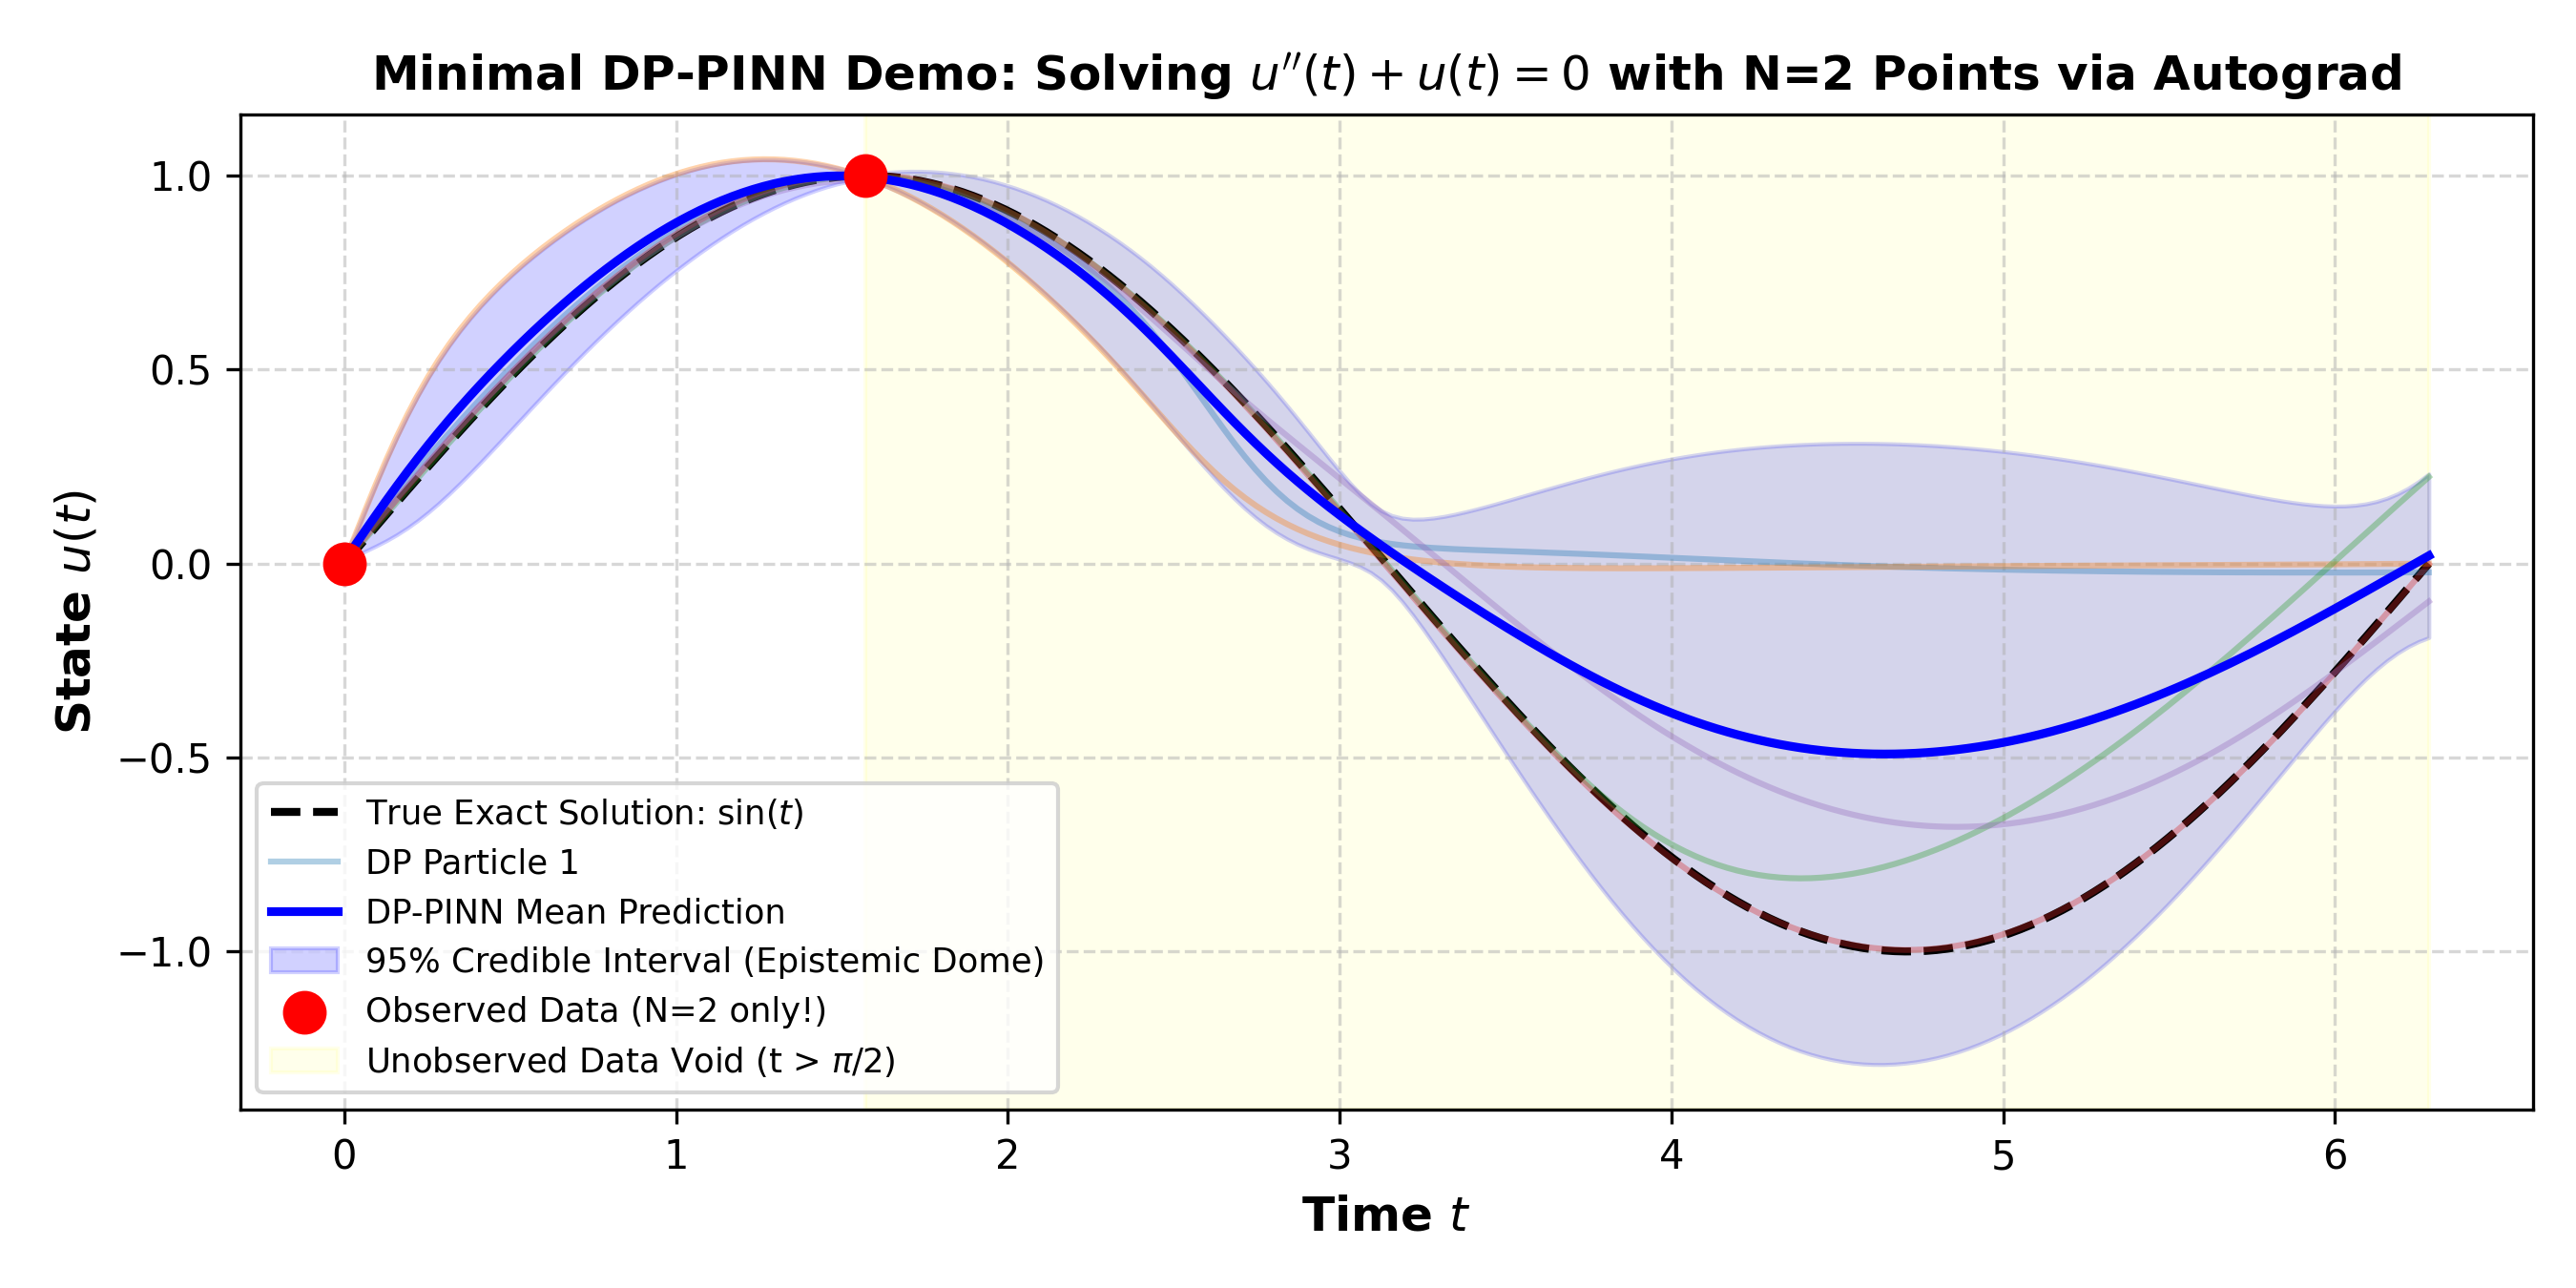

Write the Python code that produced this figure.
"""Minimal Standalone DP-PINN Demo.

ODE: u''(t) + u(t) = 0,  t in [0, 2*pi]
Exact Solution: u(t) = sin(t)

Data: Only 2 points:
  t = 0.0      -> u = 0.0
  t = pi / 2   -> u = 1.0

The remaining domain t in (pi/2, 2*pi] has ZERO data!
Demonstrates:
1. Exact autograd: u_tt = d^2 u / dt^2
2. Drawing different random collocation points for each DP particle
3. Stick-breaking weights (alpha = 10.0)
4. Epistemic Dome emergence in the unmonitored void!
"""

import numpy as np
import torch
import torch.nn as nn
import matplotlib
matplotlib.use("Agg")
import matplotlib.pyplot as plt

# 1. Reproducibility
torch.manual_seed(42)
np.random.seed(42)

# 2. Ultra-Sparse Data (N = 2)
t_data = torch.tensor([[0.0], [np.pi / 2.0]], dtype=torch.float32)
u_data = torch.tensor([[0.0], [1.0]], dtype=torch.float32)
N_data = 2

# 3. Simple Solution Network: t -> u(t)
class SimplePINNNet(nn.Module):
    def __init__(self):
        super().__init__()
        self.net = nn.Sequential(
            nn.Linear(1, 32),
            nn.Tanh(),
            nn.Linear(32, 32),
            nn.Tanh(),
            nn.Linear(32, 1)
        )
    def forward(self, t):
        return self.net(t)

# 4. DP Posterior Sampler parameters
alpha = 10.0          # Prior mass
K_colloc = 30         # Collocation atoms per particle
M_particles = 5       # Number of Bayesian particles
num_epochs = 600

# 5. Initialize M particles
models = [SimplePINNNet() for _ in range(M_particles)]
optimizers = [torch.optim.Adam(m.parameters(), lr=0.01) for m in models]

# 6. For each particle, draw its own random measure:
#    - Different random collocation points t_c ~ Unif(0, 2*pi)
#    - Stick-breaking weights q
particle_collocs = []
particle_weights = []

for m in range(M_particles):
    # (a) Draw fresh random collocation points from base measure F_0
    t_c = torch.empty(K_colloc, 1).uniform_(0.0, 2.0 * np.pi)
    t_c.requires_grad_(True)
    particle_collocs.append(t_c)
    
    # (b) Vashishtha & Maillard stick-breaking weights
    # W_prior ~ Beta(alpha, N_data)
    W_prior = float(np.random.beta(alpha, N_data))
    w_data = np.full(N_data, (1.0 - W_prior) / N_data, dtype=np.float32)
    
    # GEM(alpha) for collocation atoms
    V = np.random.beta(1.0, alpha, size=K_colloc).astype(np.float32)
    V[-1] = 1.0
    cum_U = np.cumprod(1.0 - V)
    q_colloc = np.empty_like(V)
    q_colloc[0] = V[0]
    q_colloc[1:] = V[1:] * cum_U[:-1]
    q_colloc = W_prior * (q_colloc / q_colloc.sum())
    
    q_total = np.concatenate([w_data, q_colloc]).astype(np.float32)
    particle_weights.append(torch.from_numpy(q_total))

print(f"Initialized {M_particles} DP-PINN particles.")
print(f"Data weight: {1.0 - W_prior:.1%} | Prior Physics Collocation weight: {W_prior:.1%}")

# 7. Training loop using PyTorch Automatic Differentiation
for epoch in range(1, num_epochs + 1):
    for m in range(M_particles):
        opt = optimizers[m]
        net = models[m]
        t_c = particle_collocs[m]
        weights = particle_weights[m]  # [N_data + K_colloc]
        
        opt.zero_grad()
        
        # (1) Data Loss: (u(t_data) - u_data)^2
        u_pred_data = net(t_data)
        loss_data = (u_pred_data - u_data) ** 2  # [N_data, 1]
        
        # (2) Physics Residual Loss via Exact Autograd: u''(t) + u(t) = 0
        u_colloc = net(t_c)
        u_t = torch.autograd.grad(u_colloc, t_c, grad_outputs=torch.ones_like(u_colloc), create_graph=True)[0]
        u_tt = torch.autograd.grad(u_t, t_c, grad_outputs=torch.ones_like(u_t), create_graph=True)[0]
        residual = u_tt + u_colloc  # The ODE operator
        loss_phys = residual ** 2    # [K_colloc, 1]
        
        # (3) Stick-Weighted DP Expected Loss
        all_losses = torch.cat([loss_data, loss_phys], dim=0).squeeze(-1)
        total_loss = torch.sum(weights * all_losses)
        
        total_loss.backward()
        opt.step()

    if epoch % 150 == 0:
        print(f"Epoch {epoch:3d}/{num_epochs} | Particle 0 Loss: {total_loss.item():.6f}")

# 8. Evaluation & Visualization across full domain t in [0, 2*pi]
t_test = torch.linspace(0.0, 2.0 * np.pi, 200).unsqueeze(-1)
u_true = np.sin(t_test.numpy().squeeze())

preds = []
for net in models:
    net.eval()
    with torch.no_grad():
        preds.append(net(t_test).numpy().squeeze())

preds = np.array(preds)  # [M_particles, 200]
pred_mean = np.mean(preds, axis=0)
pred_std = np.std(preds, axis=0)

plt.figure(figsize=(9, 4.5))
# Plot ground truth
plt.plot(t_test.numpy().squeeze(), u_true, "k--", linewidth=2.0, label="True Exact Solution: $\sin(t)$")

# Plot individual DP particles
for m in range(M_particles):
    plt.plot(t_test.numpy().squeeze(), preds[m], alpha=0.35, linewidth=1.5, label=f"DP Particle {m+1}" if m == 0 else None)

# Plot predictive mean & 95% Credible Interval
plt.plot(t_test.numpy().squeeze(), pred_mean, "b-", linewidth=2.2, label="DP-PINN Mean Prediction")
plt.fill_between(
    t_test.numpy().squeeze(),
    pred_mean - 1.96 * pred_std,
    pred_mean + 1.96 * pred_std,
    color="blue", alpha=0.18, label="95% Credible Interval (Epistemic Dome)"
)

# Mark the 2 sparse training points
plt.scatter(t_data.numpy().squeeze(), u_data.numpy().squeeze(), color="red", s=100, zorder=5, label="Observed Data (N=2 only!)")

# Add vertical shading for unobserved void
plt.axvspan(np.pi / 2.0, 2.0 * np.pi, color="yellow", alpha=0.08, label="Unobserved Data Void (t > $\pi$/2)")

plt.xlabel("Time $t$", fontsize=12, fontweight="bold")
plt.ylabel("State $u(t)$", fontsize=12, fontweight="bold")
plt.title("Minimal DP-PINN Demo: Solving $u''(t) + u(t) = 0$ with N=2 Points via Autograd", fontsize=12, fontweight="bold")
plt.legend(loc="lower left", fontsize=8.5, frameon=True)
plt.grid(True, linestyle="--", alpha=0.5)
plt.tight_layout()

output_fig = "simple_dp_pinn_demo.png"
plt.savefig(output_fig, dpi=300)
print(f"\nSaved transparent demo figure to {output_fig}!")
